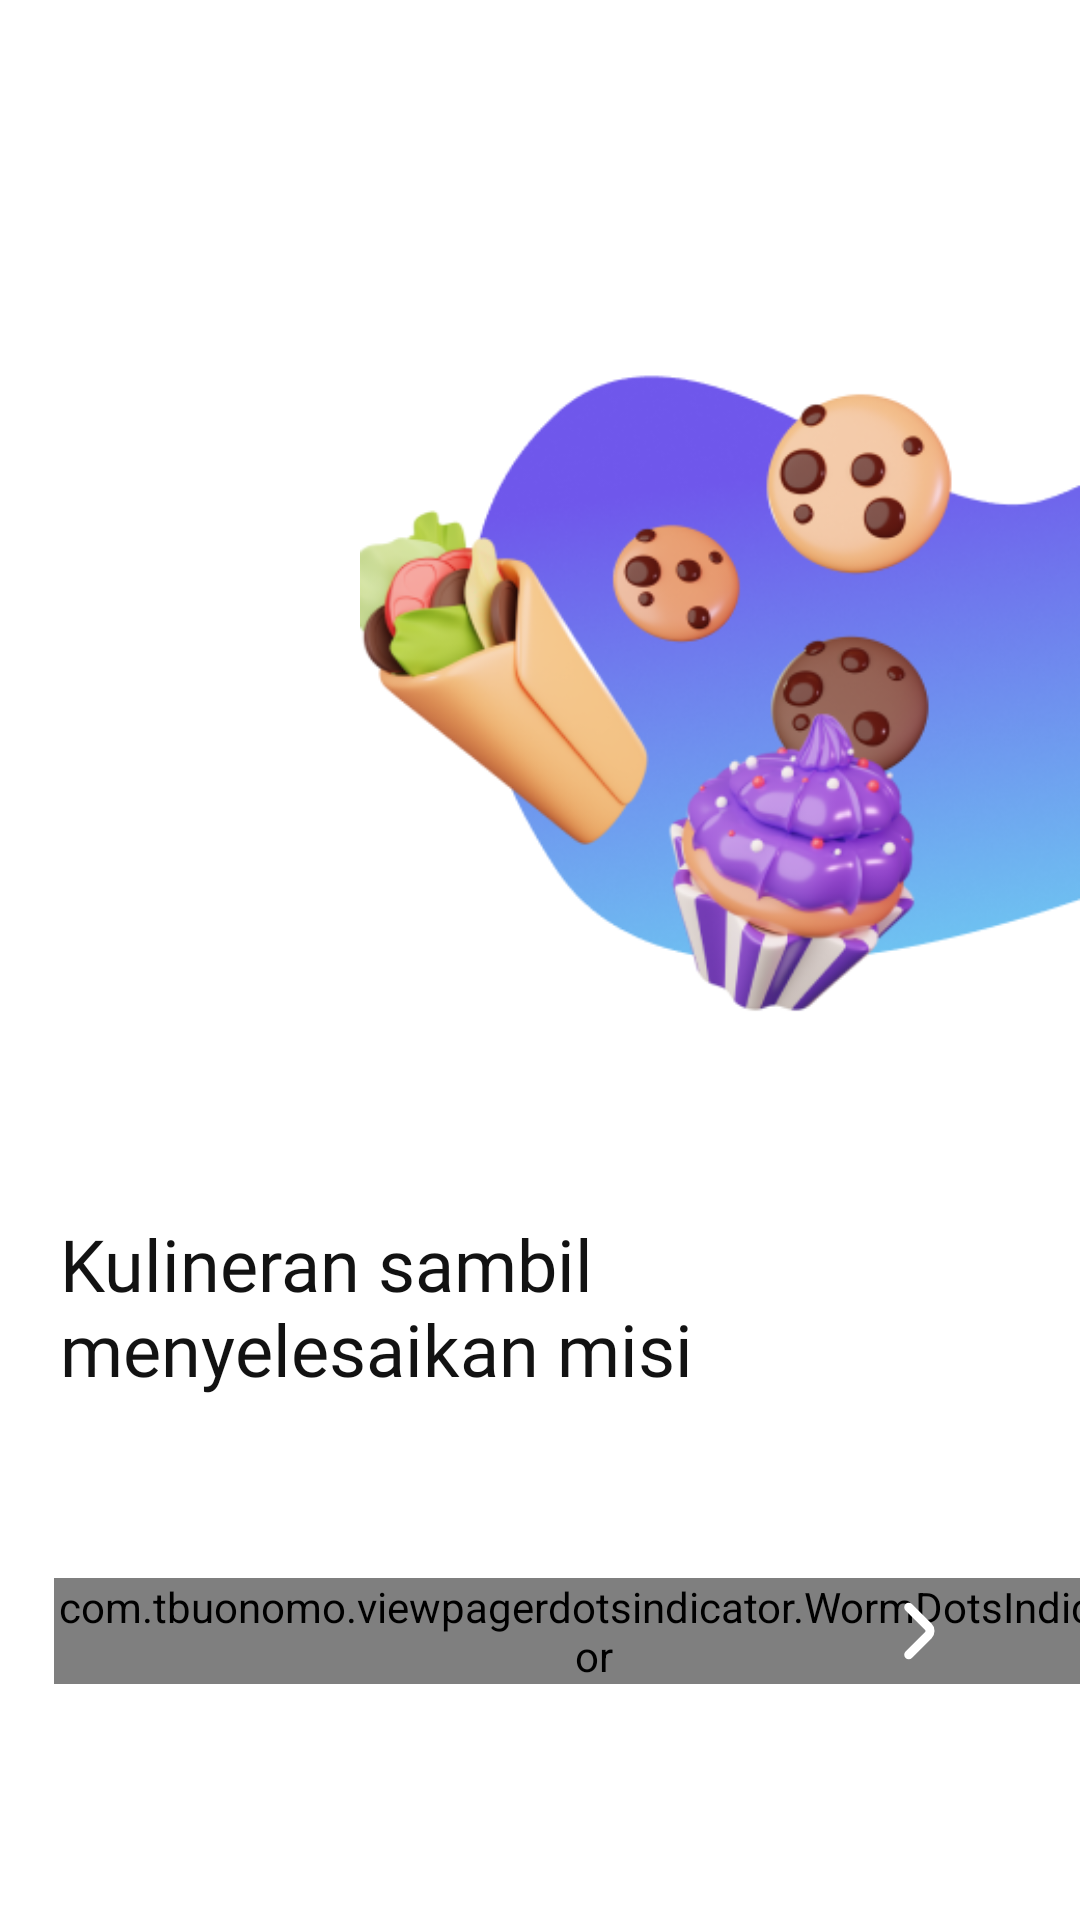

Reconstruct the res/layout file that produces this screen, plus the resources it refers to.
<!-- AndroidManifest.xml: application theme Theme.Foodney -->
<!-- res/layout/fragment_first_screen.xml -->
<?xml version="1.0" encoding="utf-8"?>
<layout xmlns:android="http://schemas.android.com/apk/res/android"
    xmlns:app="http://schemas.android.com/apk/res-auto"
    xmlns:tools="http://schemas.android.com/tools"
    android:background="@color/white"
    tools:context=".ui.welcomeScreens.onBoarding.screen.first.FirstScreenFragment">

    <data>


    </data>

    <LinearLayout
        android:layout_width="match_parent"
        android:layout_height="match_parent"
        android:orientation="vertical">


        
        <ImageView
            android:layout_width="wrap_content"
            android:layout_height="309dp"
            android:layout_marginTop="80dp"
            android:layout_marginStart="120dp"
            android:src="@drawable/iv_onboard_1" />

        <TextView
            style="@style/heading2"
            android:layout_width="320dp"
            android:layout_height="wrap_content"
            android:layout_gravity="center"
            android:layout_marginTop="16dp"
            android:text="@string/first_onboard" />


        <androidx.constraintlayout.widget.ConstraintLayout
            android:layout_width="match_parent"
            android:layout_height="wrap_content"
            android:layout_marginTop="48dp">

            <com.tbuonomo.viewpagerdotsindicator.WormDotsIndicator
                android:id="@+id/indicator"
                android:layout_width="wrap_content"
                android:layout_height="wrap_content"
                android:layout_gravity="center_vertical"
                android:layout_marginStart="18dp"
                app:dotsColor="@color/gray"
                app:layout_constraintBottom_toBottomOf="parent"
                app:layout_constraintStart_toStartOf="parent"
                app:layout_constraintTop_toTopOf="parent" />

            <androidx.appcompat.widget.AppCompatImageButton
                android:id="@+id/btn_next"
                android:layout_width="60dp"
                android:layout_height="60dp"
                android:layout_gravity="end"
                android:layout_marginEnd="24dp"
                android:background="@drawable/black_circle_background"
                android:src="@drawable/iv_arrow_right"
                app:layout_constraintBottom_toBottomOf="parent"
                app:layout_constraintEnd_toEndOf="parent"
                app:layout_constraintTop_toTopOf="parent" />
        </androidx.constraintlayout.widget.ConstraintLayout>
    </LinearLayout>


</layout>
<!-- resources referenced by this layout -->
<resources>
  <color name="gray">#EDEDED</color>
  <color name="white">#FFFFFFFF</color>
  <!-- drawable iv_arrow_right (drawable) -->
  <vector xmlns:android="http://schemas.android.com/apk/res/android"
      android:width="24dp"
      android:height="24dp"
      android:viewportWidth="24"
      android:viewportHeight="24">
    <path
        android:pathData="M8.91,19.92L15.43,13.4C16.2,12.63 16.2,11.37 15.43,10.6L8.91,4.08"
        android:strokeLineJoin="round"
        android:strokeWidth="3"
        android:fillColor="#00000000"
        android:strokeColor="#ffffff"
        android:strokeLineCap="round"/>
  </vector>
  <!-- drawable iv_onboard_1: png bitmap (drawable, 109038 bytes) -->
  <string name="first_onboard">Kulineran sambil menyelesaikan misi</string>
  <style name="heading2">
          <item name="android:fontFamily">@font/poppins_semibold</item>
          <item name="android:textSize">24sp</item>
          <item name="android:textColor">@color/black</item>
      </style>
  <style name="Theme.Foodney" parent="Theme.MaterialComponents.DayNight.NoActionBar">
          
          <item name="colorPrimary">@color/purple</item>
          <item name="colorPrimaryVariant">@color/black</item>
          <item name="colorOnPrimary">@color/black</item>
          
          <item name="colorSecondary">@color/black</item>
          <item name="colorSecondaryVariant">@color/black</item>
          <item name="colorOnSecondary">@color/white</item>
          
          <item name="android:statusBarColor">?attr/colorPrimaryVariant</item>
          
      </style>
  <color name="black">#FF121212</color>
  <color name="purple">#FF6F57EB</color>
</resources>
